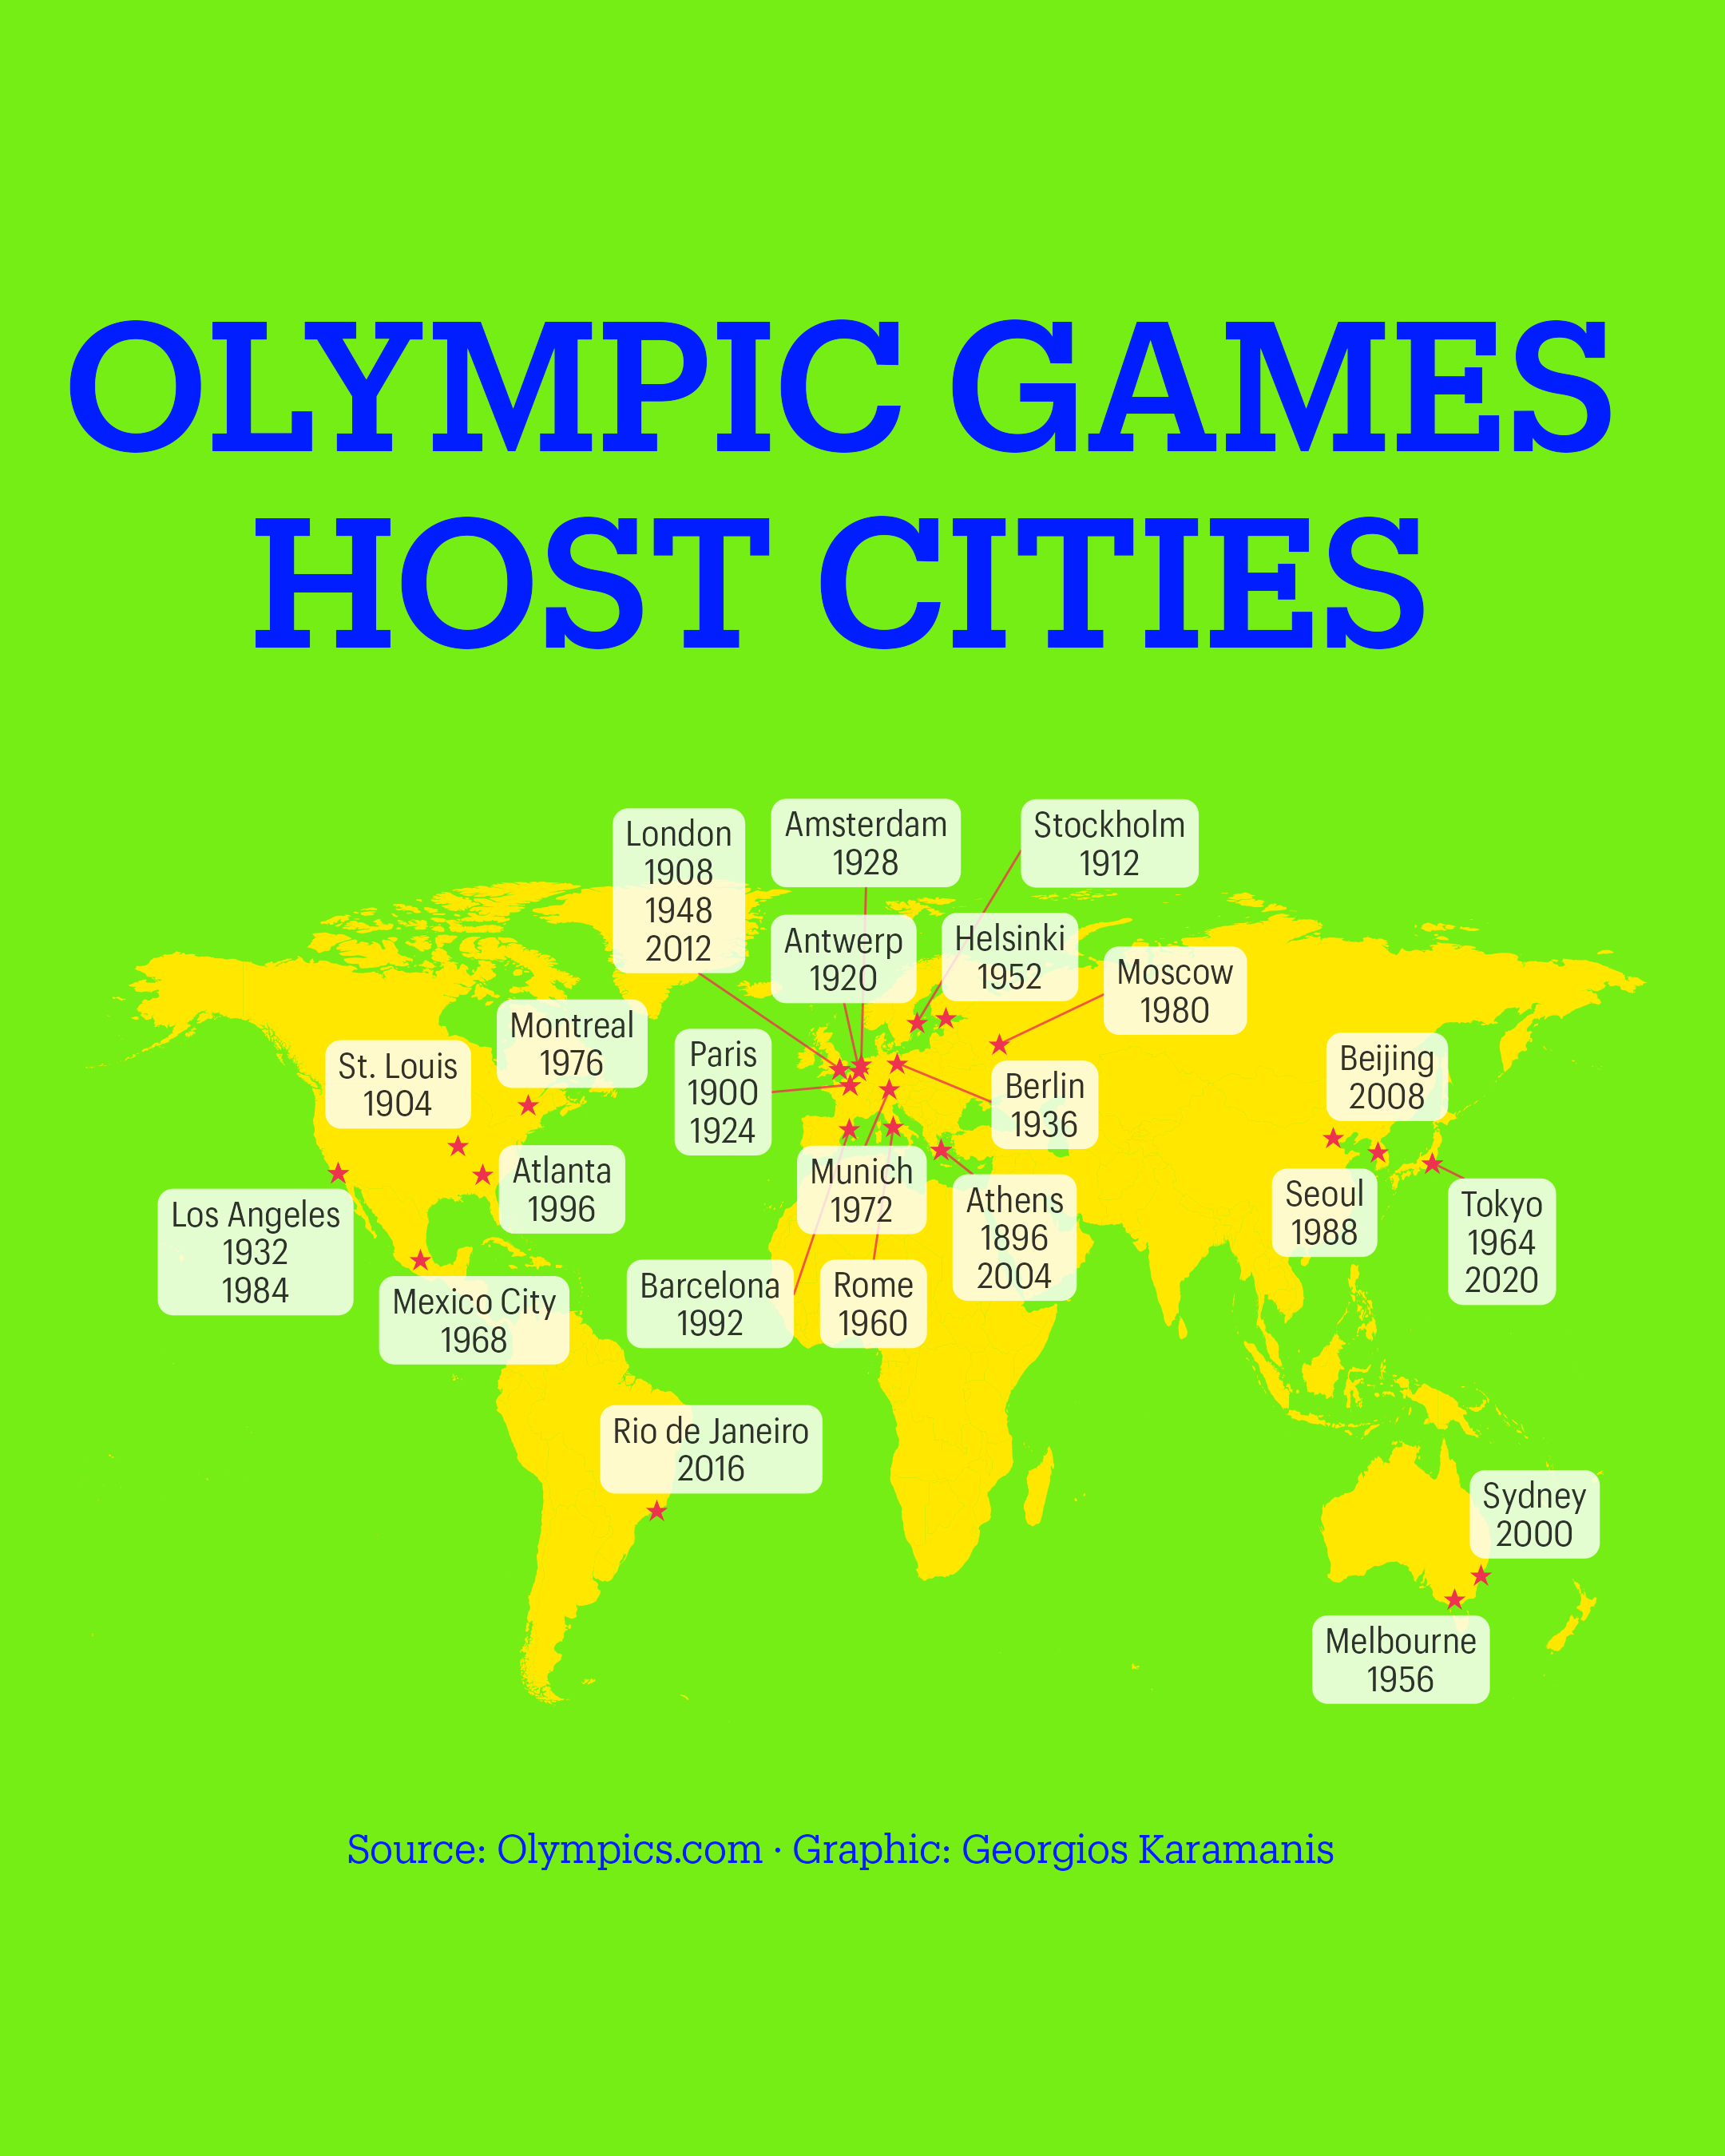

The R source for this figure:
library(tidyverse)
library(camcorder)

gg_record(dir = here::here("2024/30daychart-temp/"), device = "png", width = 1080 * 2, height = 1350 * 2, units = "px", dpi = 320)

hosts <- read_csv(here::here("2024/data/olympic_hosts.csv")) %>% 
  filter(game_season == "Summer")

hosts_n <- hosts %>% 
  mutate(
    city = str_remove(game_name, " \\d{4}"),
    city = case_when(
      city == "Rio" ~ "Rio de Janeiro",
      TRUE ~ city
    ),
    country = case_when(
      game_location == "Great Britain" ~ "UK",
      game_location == "USSR" ~ "Russia",
      game_location == "United States" ~ "USA",
      game_location == "Republic of Korea" ~ "Korea South",
      game_location == "Federal Republic of Germany" ~ "Germany",
      game_location == "Australia, Sweden" ~ "Australia",
      TRUE ~ game_location
    )
    ) %>% 
  left_join(maps::world.cities %>% select(city = name, country = country.etc, long, lat)) %>% 
  mutate(
    long = ifelse(city == "St. Louis", -90.1994, long),
    lat = ifelse(city == "St. Louis", 38.6270, lat)
    ) %>% 
  group_by(city) %>%
  arrange(game_year) %>%
  mutate(city_label = paste0(city, "\n", paste0(game_year, collapse = "\n"))) %>% 
  ungroup()

f1 <- "Graphik"
f1b <- "Graphik Compact"
f2 <- "Produkt"
f2b <- "Produkt Medium"

world <- map_data("world") %>% 
  filter(region != "Antarctica")

ggplot(hosts_n, aes(long, lat)) +
  geom_polygon(data = world, aes(long, lat, group = group), fill = "#ffe700") +
  geom_point(color = "#EE334E", shape = "★", size = 2) +
  ggrepel::geom_label_repel(aes(label = city_label), size = 3.5, stat = "unique", family = f1b, lineheight = 0.9, max.overlaps = 2000, label.size = NA, segment.color = "#EE334E", segment.size = 0.3, alpha = 0.8, label.r = 0.3, seed = 1896) +
  annotate("text", 0, 150, label = toupper("Olympic Games\nhost cities"), family = f2b, color = "#001eff", lineheight = 0.9, size = 18) +
  annotate("text", 0, -80, label = "Source: Olympics.com · Graphic: Georgios Karamanis", family = f2, color = "#001eff") +
  coord_fixed(ratio = 1.4, clip = "off", ylim = c(-100, 200)) +
  theme_void() +
  theme(
    plot.background = element_rect(fill = "#74ee15", color = NA)
  )
